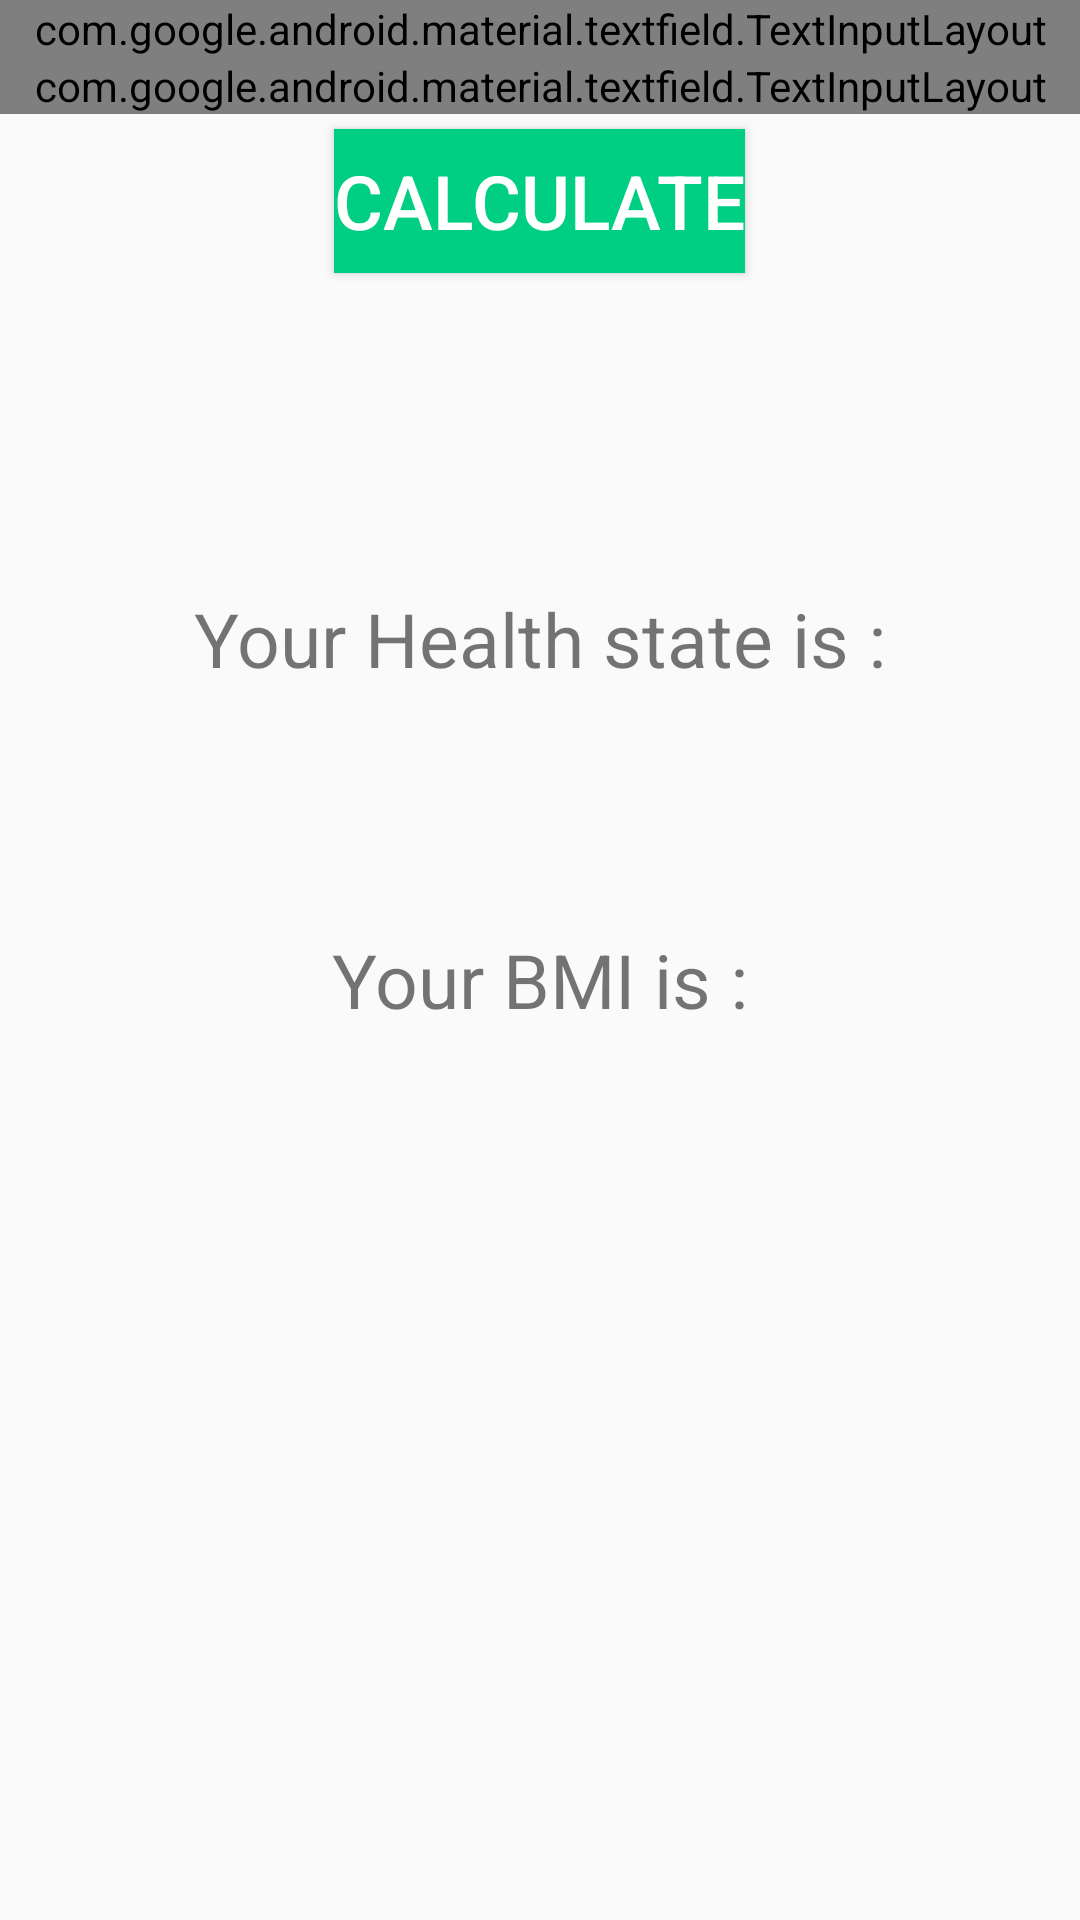

Here is an Android app screen rendered from its layout file. Give the layout XML and the strings, colors and styles it references.
<!-- AndroidManifest.xml: application theme Theme.HealthBoost -->
<!-- res/layout/fragment_bmi_student.xml -->
<?xml version="1.0" encoding="utf-8"?>
<androidx.constraintlayout.widget.ConstraintLayout
    xmlns:android="http://schemas.android.com/apk/res/android"
    xmlns:app="http://schemas.android.com/apk/res-auto"
    xmlns:tools="http://schemas.android.com/tools"
    android:layout_width="match_parent"
    android:layout_height="match_parent"
    tools:context=".studentUi.bmi.BmiFragment">


    <LinearLayout
        android:layout_width="match_parent"
        android:layout_height="wrap_content"
        android:layout_marginTop="20dp"
        android:layout_marginBottom="20dp"
        android:orientation="vertical"
        tools:ignore="MissingConstraints">

        <com.google.android.material.textfield.TextInputLayout

            style="@style/Widget.MaterialComponents.TextInputLayout.OutlinedBox"
            android:layout_width="match_parent"
            android:layout_height="wrap_content"
            android:hint="weight">

            <com.google.android.material.textfield.TextInputEditText
                android:id="@+id/weight"
                android:layout_width="match_parent"
                android:layout_height="wrap_content"
                android:lines="1" />

        </com.google.android.material.textfield.TextInputLayout>

        <com.google.android.material.textfield.TextInputLayout
            style="@style/Widget.MaterialComponents.TextInputLayout.OutlinedBox"
            android:layout_width="match_parent"
            android:layout_height="wrap_content"
            android:hint="height">

            <com.google.android.material.textfield.TextInputEditText
                android:id="@+id/height"
                android:layout_width="match_parent"
                android:layout_height="wrap_content"
                android:inputType="text" />

        </com.google.android.material.textfield.TextInputLayout>

        <Button
            android:id="@+id/calculate_bmi"
            android:layout_width="wrap_content"
            android:layout_height="wrap_content"
            android:layout_gravity="center"
            android:layout_marginTop="5dp"
            android:layout_marginBottom="5dp"
            android:background="#00CE83"
            android:text="Calculate"
            android:textColor="@color/white"
            android:textSize="25sp"

            />

        <TextView
            android:id="@+id/status"
            android:layout_width="wrap_content"
            android:layout_height="wrap_content"
            android:text="Your Health state is :"
            android:layout_gravity="center"
            android:layout_marginTop="100dp"
            android:textSize="25dp"
            />
        <TextView
            android:id="@+id/result"
            android:layout_width="wrap_content"
            android:layout_height="wrap_content"
            android:text="Your BMI is :"
            android:layout_gravity="center"
            android:layout_marginTop="80dp"
            android:textSize="25dp"
            />


        


    </LinearLayout>


    </androidx.constraintlayout.widget.ConstraintLayout>
<!-- resources referenced by this layout -->
<resources>
  <color name="white">#FFFFFFFF</color>
  <style name="Theme.HealthBoost" parent="Theme.AppCompat.Light.DarkActionBar">
          
          <item name="colorPrimary">@color/purple_500</item>
          <item name="colorPrimaryDark">@color/purple_700</item>
          <item name="colorAccent">@color/teal_200</item>
          
      </style>
  <color name="purple_500">#FF6200EE</color>
  <color name="purple_700">#FF3700B3</color>
  <color name="teal_200">#FF03DAC5</color>
</resources>
